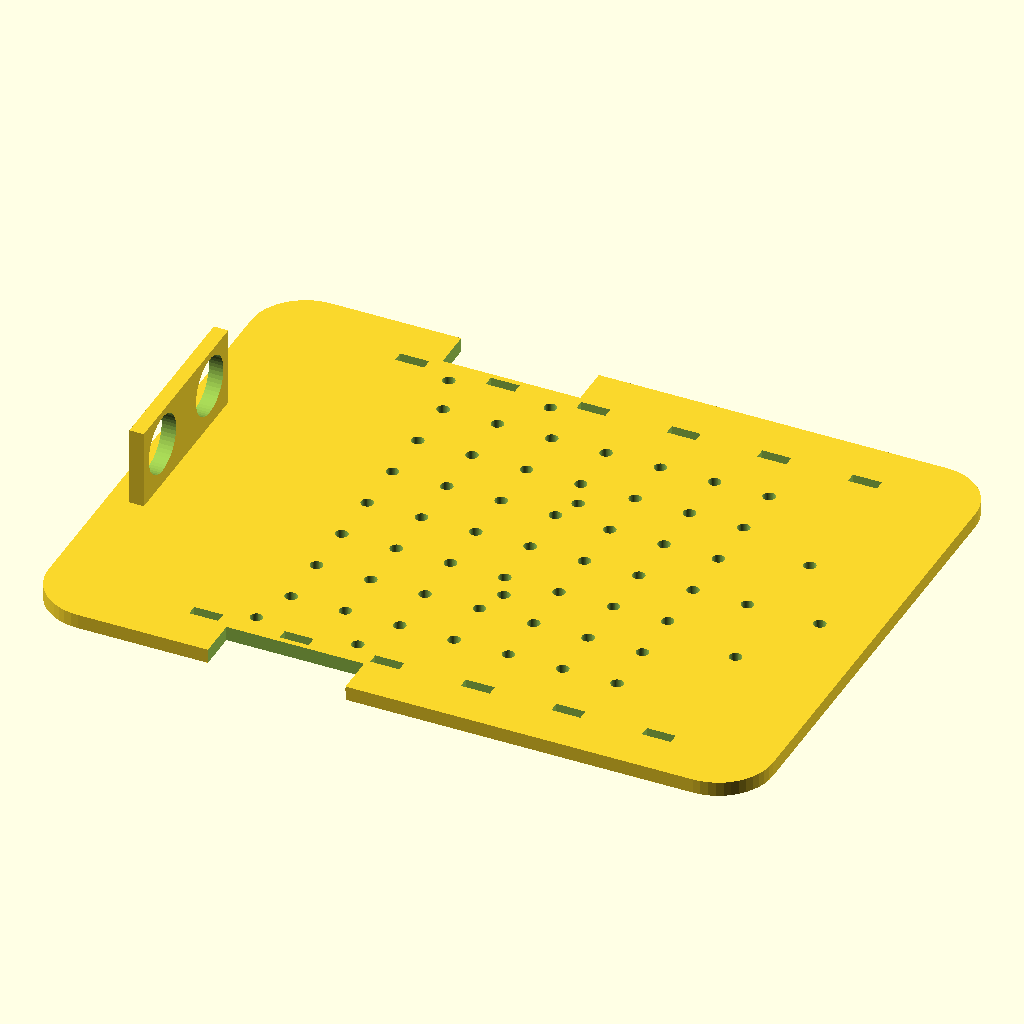
Cell 1: the model at its default parameters.
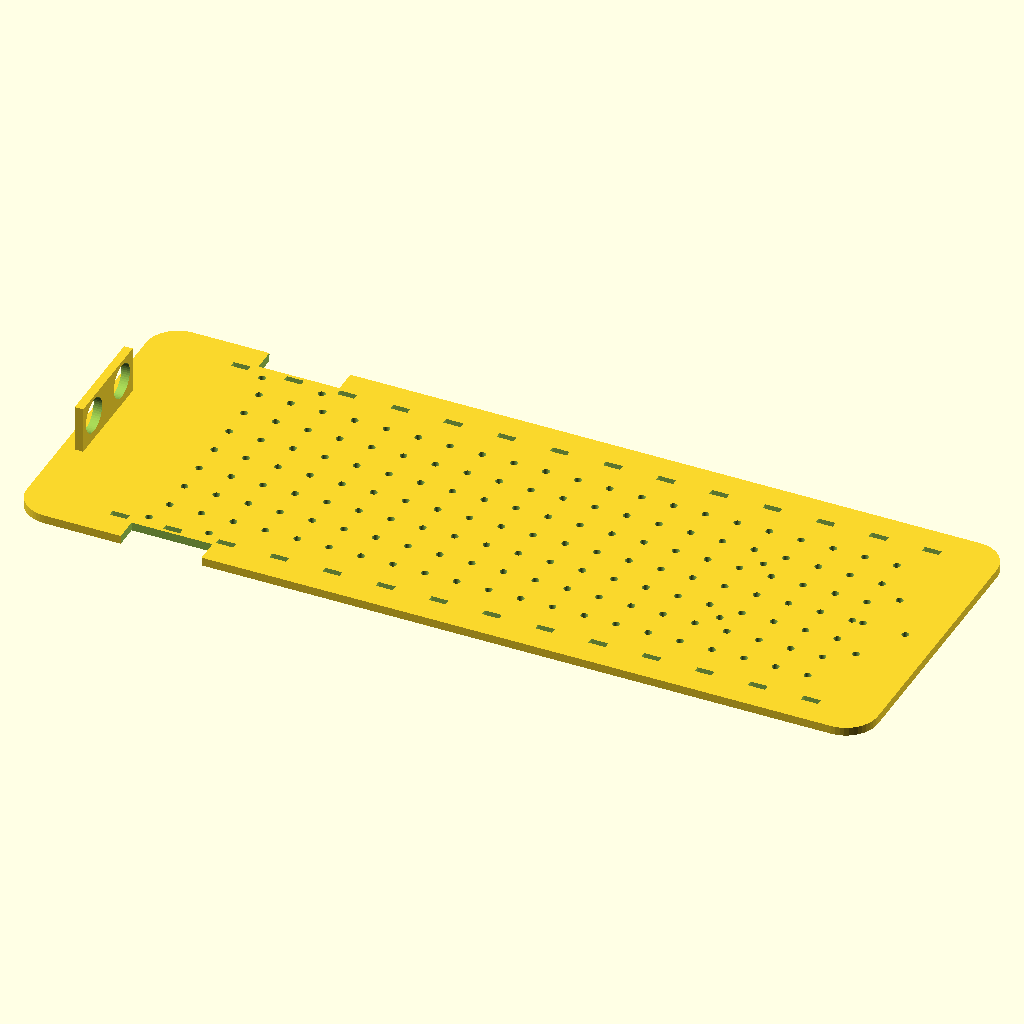
Cell 2: the same model with comprimento = 400.
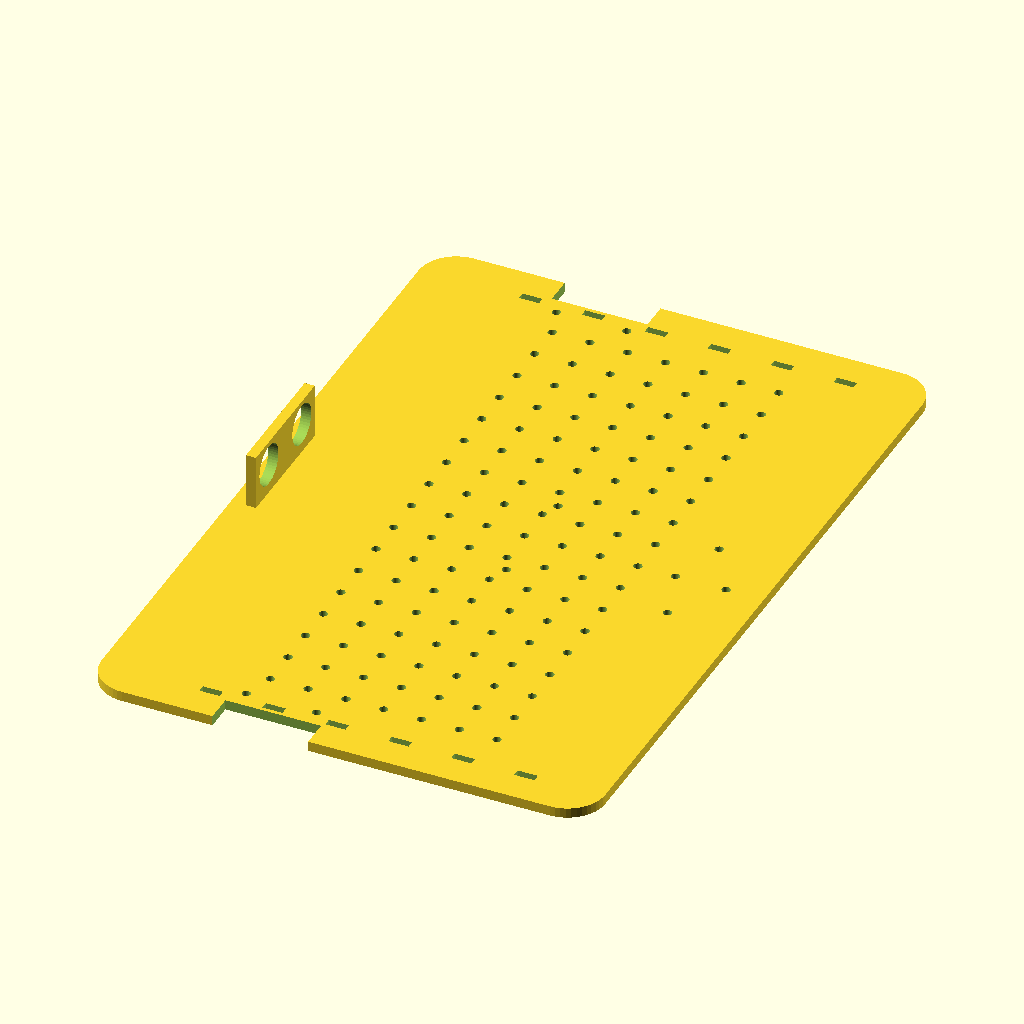
Cell 3: the same model with largura = 300.
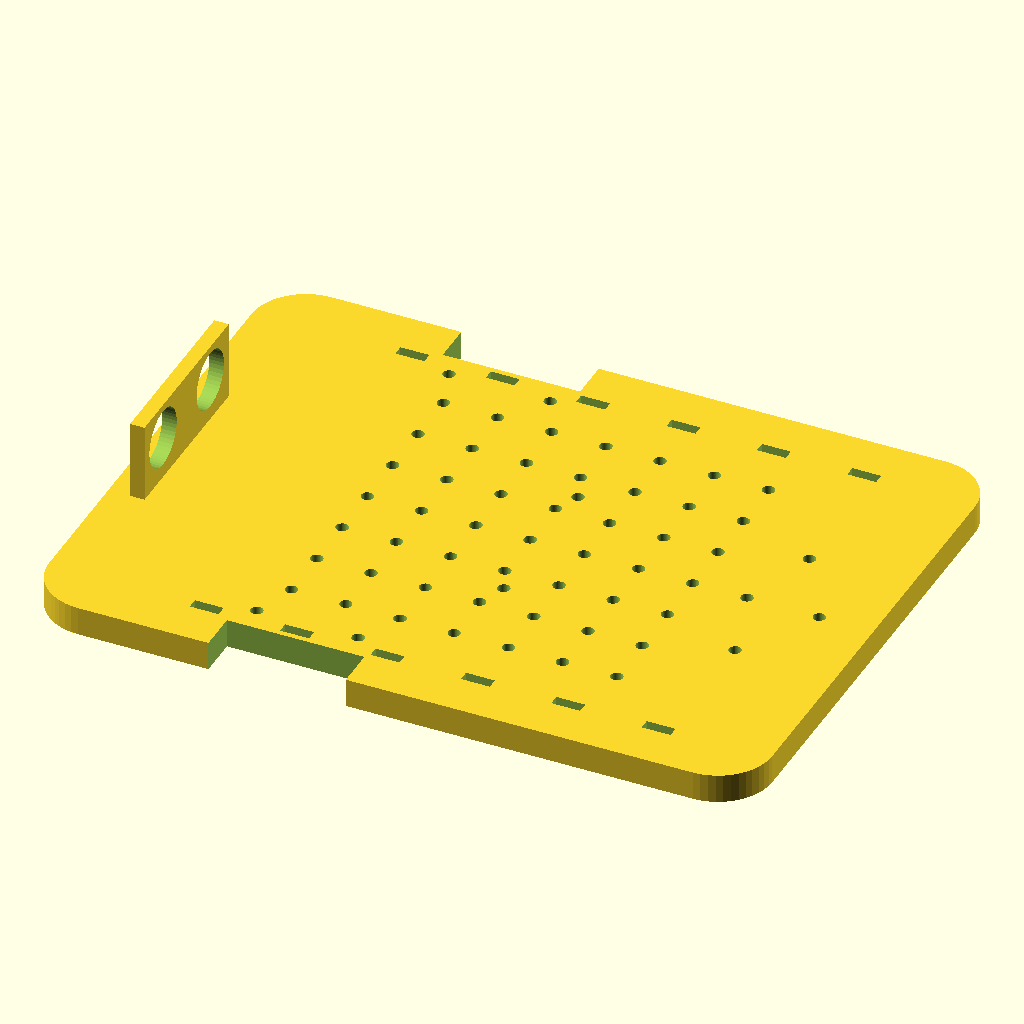
Cell 4: espessura = 8 (everything else at default).
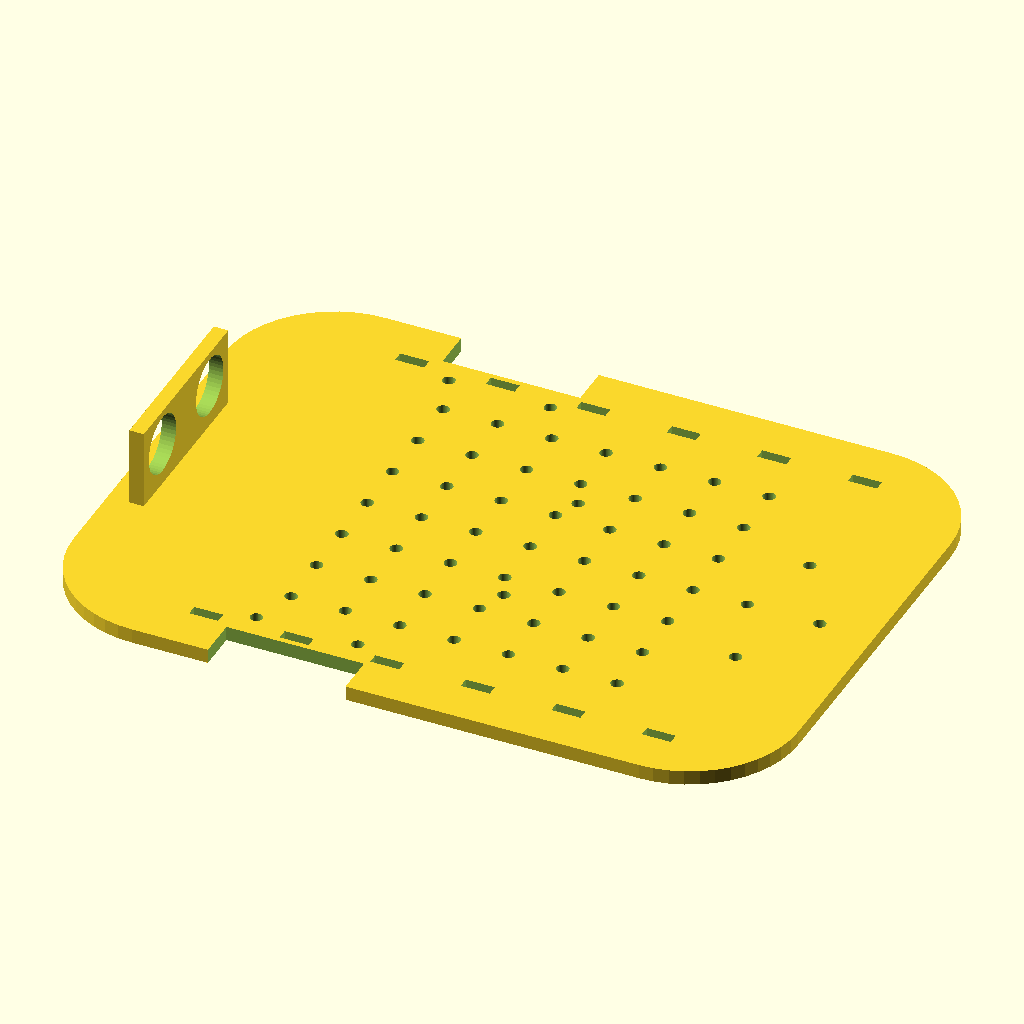
Cell 5: the same model with raio_canto = 30.
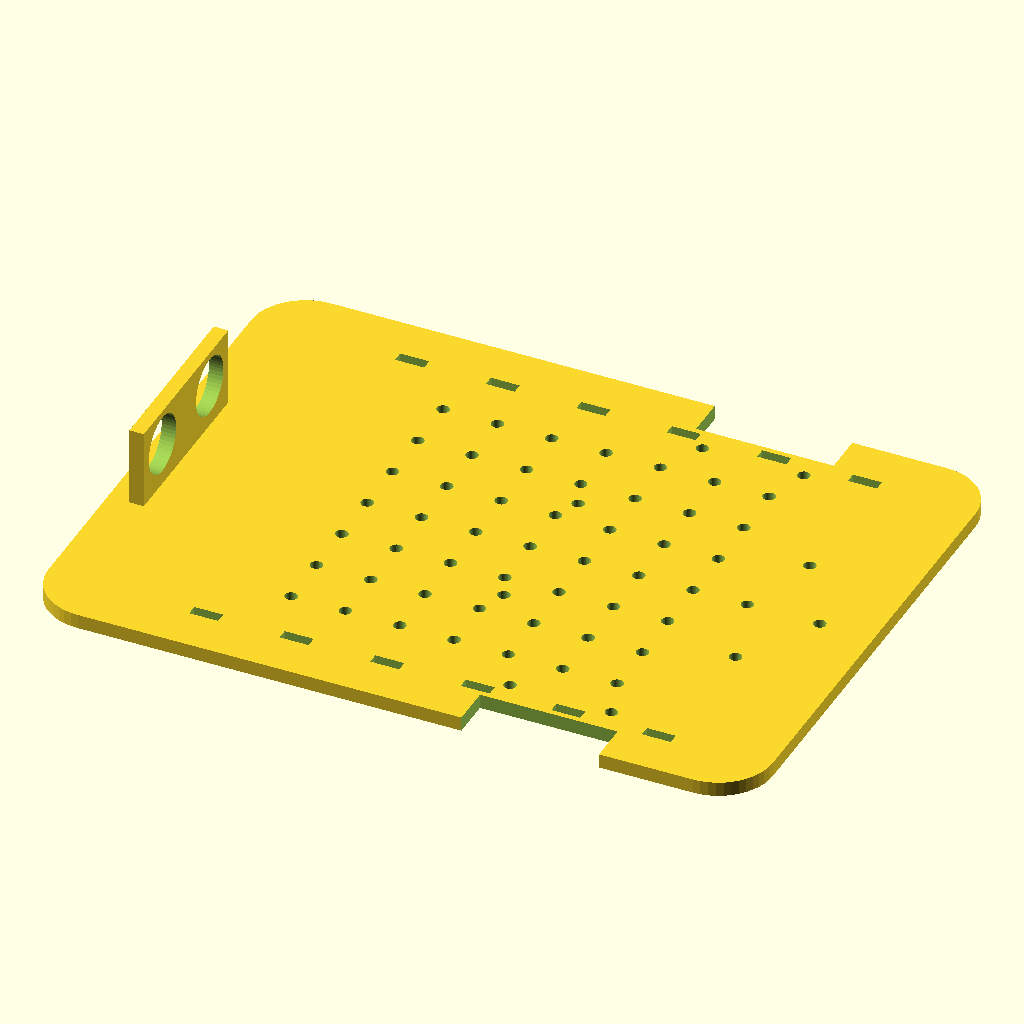
Cell 6: the same model with dist_eixo_frente = 140.
The same orthographic view direction (rotation 55°, 0°, 25°; colour scheme Cornfield) for every cell, with the view re-fitted per cell, so scale and position can differ between cells.
Source of the model, cad/fonte/chassi_v0.2.scad:
// ============================================================
//  Chassi do carrinho-robo - V0.2
//  Project-based Maker Lab (FIAP)
//  Ferramenta: OpenSCAD
//
//  Como exportar o STL:
//    1. abrir este arquivo no OpenSCAD
//    2. F6 (render) e depois F7 (export STL)
//    3. salvar em /cad/stl/chassi_v0.2.stl
// ============================================================

/* [Placa principal] */
comprimento   = 200;   // mm
largura       = 150;   // mm
espessura     = 4;     // mm
raio_canto    = 15;    // mm

/* [Motores] */
dist_eixo_frente = 70;   // distancia da frente ate o centro do eixo
larg_motor       = 23;   // largura do motor amarelo TT
comp_motor       = 38;
folga_roda       = 12;   // recorte lateral pra roda passar

/* [Furacao] */
furo_m3       = 3.4;    // passagem folgada pra parafuso M3
furo_abracadeira_l = 8; // rasgo pra abracadeira (enforca-gato)
furo_abracadeira_a = 3;
$fn = 48;

// ------------------------------------------------------------
module placa_base() {
    hull() {
        for (x = [raio_canto, comprimento - raio_canto],
             y = [raio_canto, largura - raio_canto])
            translate([x, y, 0]) cylinder(h = espessura, r = raio_canto);
    }
}

module recortes_roda() {
    for (y = [-1, largura - folga_roda + 1])
        translate([dist_eixo_frente - comp_motor/2, y, -1])
            cube([comp_motor, folga_roda, espessura + 2]);
}

module furos_motor() {
    // pares de furos M3 pra prender as braadeiras/suportes dos motores TT
    for (y = [folga_roda + 6, largura - folga_roda - 6])
        for (dx = [-14, 14])
            translate([dist_eixo_frente + dx, y, -1])
                cylinder(h = espessura + 2, d = furo_m3);
}

module furos_eletronica() {
    // grade de furos M3 a cada 15 mm - permite reposicionar Arduino, L298N e regulador
    for (x = [60 : 15 : comprimento - 40])
        for (y = [30 : 15 : largura - 30])
            translate([x, y, -1]) cylinder(h = espessura + 2, d = furo_m3);
}

module furos_bateria() {
    // fixacao do suporte 2x18650, centralizado e atras do eixo
    for (dx = [-32, 32])
        for (dy = [-22, 22])
            translate([comprimento - 60 + dx, largura/2 + dy, -1])
                cylinder(h = espessura + 2, d = furo_m3);
}

module rasgos_abracadeira() {
    // canaletas laterais: esquerda = alimentacao, direita = sinal
    for (y = [14, largura - 14])
        for (x = [40 : 25 : comprimento - 30])
            translate([x, y - furo_abracadeira_a/2, -1])
                cube([furo_abracadeira_l, furo_abracadeira_a, espessura + 2]);
}

module suporte_sensor() {
    // aba frontal vertical pro HC-SR04 (dois furos de 16 mm de centro a centro)
    translate([6, largura/2 - 25, espessura])
        difference() {
            cube([4, 50, 22]);
            for (dy = [11, 39])
                translate([-1, dy, 12]) rotate([0, 90, 0]) cylinder(h = 6, d = 16.2);
        }
}

module furo_roda_boba() {
    for (dx = [-10, 10])
        translate([comprimento - 25 + dx, largura/2, -1])
            cylinder(h = espessura + 2, d = furo_m3);
}

// ------------------------------------------------------------
module chassi() {
    difference() {
        placa_base();
        recortes_roda();
        furos_motor();
        furos_eletronica();
        furos_bateria();
        rasgos_abracadeira();
        furo_roda_boba();
    }
    suporte_sensor();
}

chassi();
Parameter table extracted from the source (name, type, default, range or options):
comprimento: number, default 200
largura: number, default 150
espessura: number, default 4
raio_canto: number, default 15
dist_eixo_frente: number, default 70
larg_motor: number, default 23
comp_motor: number, default 38
folga_roda: number, default 12
furo_m3: number, default 3.4
furo_abracadeira_l: number, default 8
furo_abracadeira_a: number, default 3
